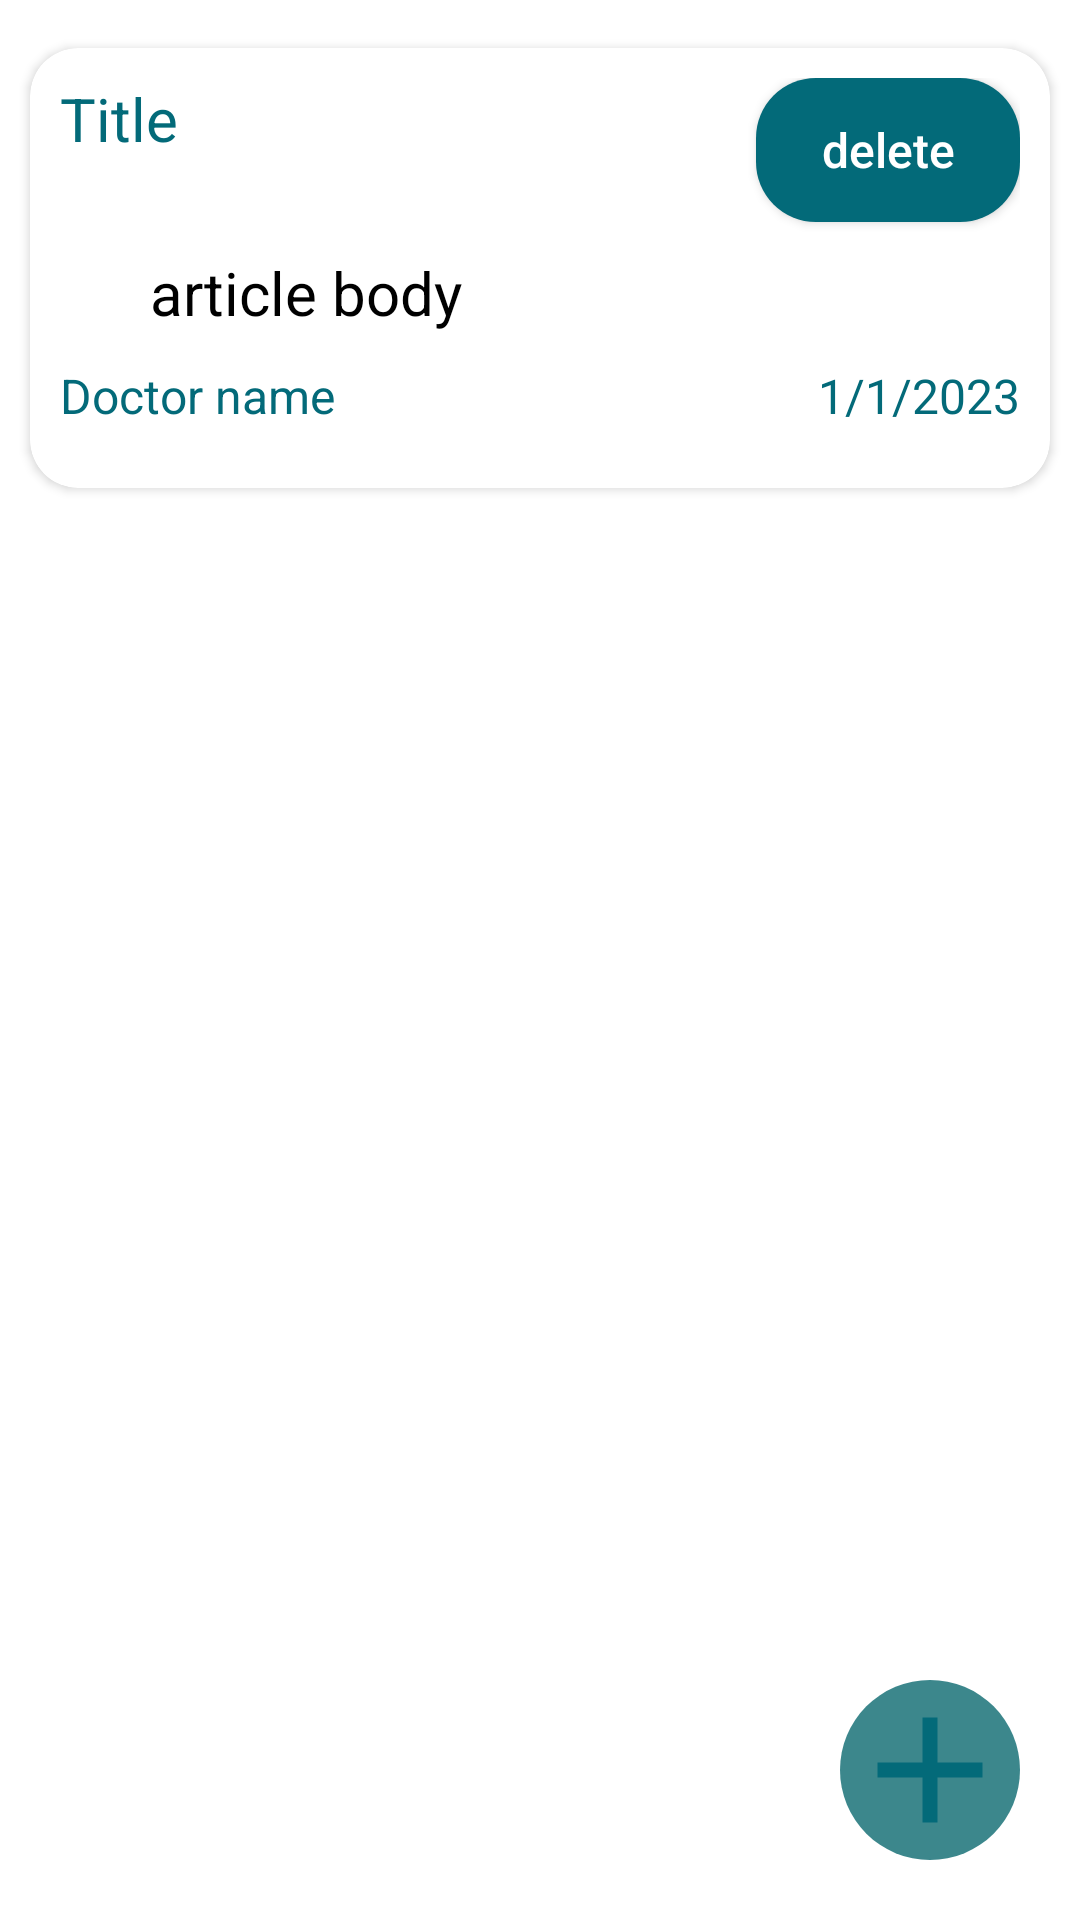

Produce the Android XML layout that renders to this screen, including the resource entries it uses.
<!-- AndroidManifest.xml: application theme Theme.Dose -->
<!-- res/layout/fragment_manage_aricales.xml -->
<?xml version="1.0" encoding="utf-8"?>
<FrameLayout xmlns:android="http://schemas.android.com/apk/res/android"
    xmlns:tools="http://schemas.android.com/tools"
    android:layout_width="match_parent"
    android:layout_height="match_parent"
    xmlns:app="http://schemas.android.com/apk/res-auto"
    tools:context=".Doctor.ManageArticles">
<androidx.constraintlayout.widget.ConstraintLayout
    android:layout_width="match_parent"
    android:layout_height="match_parent"
    android:background="@color/white">
    <androidx.cardview.widget.CardView
        android:id="@+id/cardView4"
        android:layout_width="match_parent"
        android:layout_height="wrap_content"
        android:layout_marginStart="10dp"
        android:layout_marginTop="16dp"
        android:layout_marginEnd="10dp"
        app:cardCornerRadius="16dp"
        app:layout_constraintEnd_toEndOf="parent"
        app:layout_constraintStart_toStartOf="parent"
        app:layout_constraintTop_toTopOf="parent">
        <androidx.constraintlayout.widget.ConstraintLayout
            android:layout_width="match_parent"
            android:layout_height="wrap_content"
            android:layout_marginStart="10dp"
            android:layout_marginTop="10dp"
            android:layout_marginEnd="10dp"
            android:layout_marginBottom="10dp"
            android:layout_alignParentTop="true"
            android:paddingBottom="10dp">

            <TextView
                android:id="@+id/articleTitle"
                android:layout_width="wrap_content"
                android:layout_height="wrap_content"
                android:text="Title"
                android:textColor="@color/color4"
                android:textSize="20dp"
                app:layout_constraintStart_toStartOf="parent"
                app:layout_constraintTop_toTopOf="parent" />
            <androidx.appcompat.widget.AppCompatButton
                android:id="@+id/delete"
                android:layout_width="wrap_content"
                android:layout_height="wrap_content"
                android:layout_centerHorizontal="true"
                android:background="@drawable/button_background"
                android:text="delete"
                android:textAllCaps="false"
                android:textColor="@color/white"
                android:textSize="16sp"
                app:layout_constraintEnd_toEndOf="parent"
               app:layout_constraintTop_toTopOf="parent"/>
            <TextView
                android:id="@+id/article"
                android:layout_width="match_parent"
                android:layout_height="wrap_content"
                android:layout_marginStart="20dp"
                android:padding="10dp"
                android:text="article body"
                android:textColor="@color/black"
                android:textSize="20dp"
                app:layout_constraintTop_toBottomOf="@id/delete" />

            <TextView
                android:id="@+id/articleDate"
                android:layout_width="wrap_content"
                android:layout_height="wrap_content"
                android:layout_marginStart="20dp"
                android:text="1/1/2023"
                android:textColor="@color/color4"
                android:textSize="16dp"
                app:layout_constraintEnd_toEndOf="parent"
                app:layout_constraintTop_toBottomOf="@id/article" />
            <TextView
                android:id="@+id/doctorName"
                android:layout_width="wrap_content"
                android:layout_height="wrap_content"
                android:text="Doctor name"
                android:textColor="@color/color4"
                android:textSize="16dp"
                app:layout_constraintStart_toStartOf="parent"
                app:layout_constraintTop_toBottomOf="@id/article" />

        </androidx.constraintlayout.widget.ConstraintLayout>

    </androidx.cardview.widget.CardView>
    <ImageView
        android:id="@+id/add"
        android:layout_width="60dp"
        android:layout_height="60dp"
        android:background="@drawable/circle_background"
        android:src="@drawable/baseline_add_24"
        android:scaleType="fitXY"
        app:layout_constraintBottom_toBottomOf="parent"
        app:layout_constraintEnd_toEndOf="parent"
        android:layout_margin="20dp"/>
</androidx.constraintlayout.widget.ConstraintLayout>

</FrameLayout>
<!-- resources referenced by this layout -->
<resources>
  <color name="black">#FF000000</color>
  <color name="color4">#036a79</color>
  <color name="white">#FFFFFFFF</color>
  <!-- drawable baseline_add_24 (drawable) -->
  <vector android:height="24dp" android:tint="@color/color4"
      android:viewportHeight="24" android:viewportWidth="24"
      android:width="24dp" xmlns:android="http://schemas.android.com/apk/res/android">
      <path android:fillColor="@android:color/white" android:pathData="M19,13h-6v6h-2v-6H5v-2h6V5h2v6h6v2z"/>
  </vector>
  <!-- drawable button_background (drawable) -->
  <?xml version="1.0" encoding="utf-8"?>
  <shape xmlns:android="http://schemas.android.com/apk/res/android">
      <corners android:radius="20dp" />
      <solid android:color="@color/color4"/>
  </shape>
  <!-- drawable circle_background (drawable) -->
  <?xml version="1.0" encoding="utf-8"?>
  <shape xmlns:android="http://schemas.android.com/apk/res/android"
      android:shape="oval">
      <solid
          android:color="@color/color6"/>
  </shape>
  <style name="Theme.Dose" parent="Theme.MaterialComponents.DayNight.NoActionBar">
          
          <item name="colorPrimary">@color/purple_500</item>
          <item name="colorPrimaryVariant">@color/purple_700</item>
          <item name="colorOnPrimary">@color/white</item>
          
          <item name="colorSecondary">@color/teal_200</item>
          <item name="colorSecondaryVariant">@color/teal_700</item>
          <item name="colorOnSecondary">@color/black</item>
          
          <item name="android:statusBarColor">?attr/colorPrimaryVariant</item>
          
      </style>
  <color name="color6">#3c878c</color>
  <color name="purple_500">#3c878c</color>
  <color name="purple_700">#3c878c</color>
  <color name="teal_200">#FF03DAC5</color>
  <color name="teal_700">#FF018786</color>
</resources>
